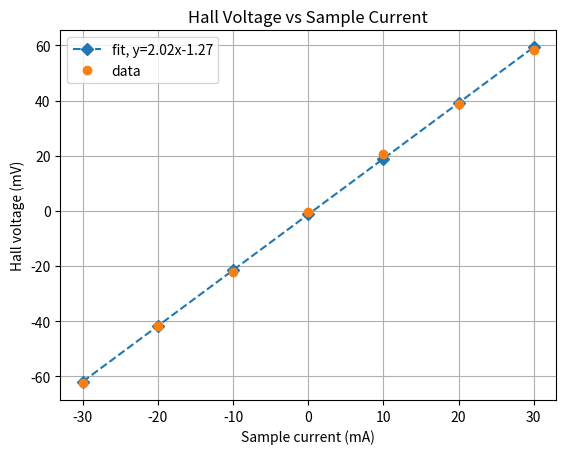

The script that saved this image:
# -*- coding: utf-8 -*-
"""
Created on Thu May  9 19:53:35 2019

[redacted]
"""
import numpy as np
import matplotlib.pyplot as plt

x=[-30,-20,-10,0,10,20,30]
y=[-62.5,-41.8,-22.0,-0.3,20.6,38.9,58.2]


#plt.errorbar(x, y, yerr=0.1, color='red', marker='|', label='error in potential', linestyle='none') 
a=np.polyfit(x,y,1,)
plt.plot(x, np.polyval(a,x), linestyle='dashed', label='fit, y=2.02x-1.27', marker='D')
print(a[0],a[1])
plt.plot(x,y, linestyle='none', marker='o', label='data')
plt.title('Hall Voltage vs Sample Current')
plt.xlabel('Sample current (mA)')
plt.ylabel('Hall voltage (mV)')
plt.legend(loc='upper left')
plt.grid(linestyle='-')

plt.savefig('Graph1.jpg')   # save your plot with your favourite format: pdf, jpg, etc...
plt.show()   